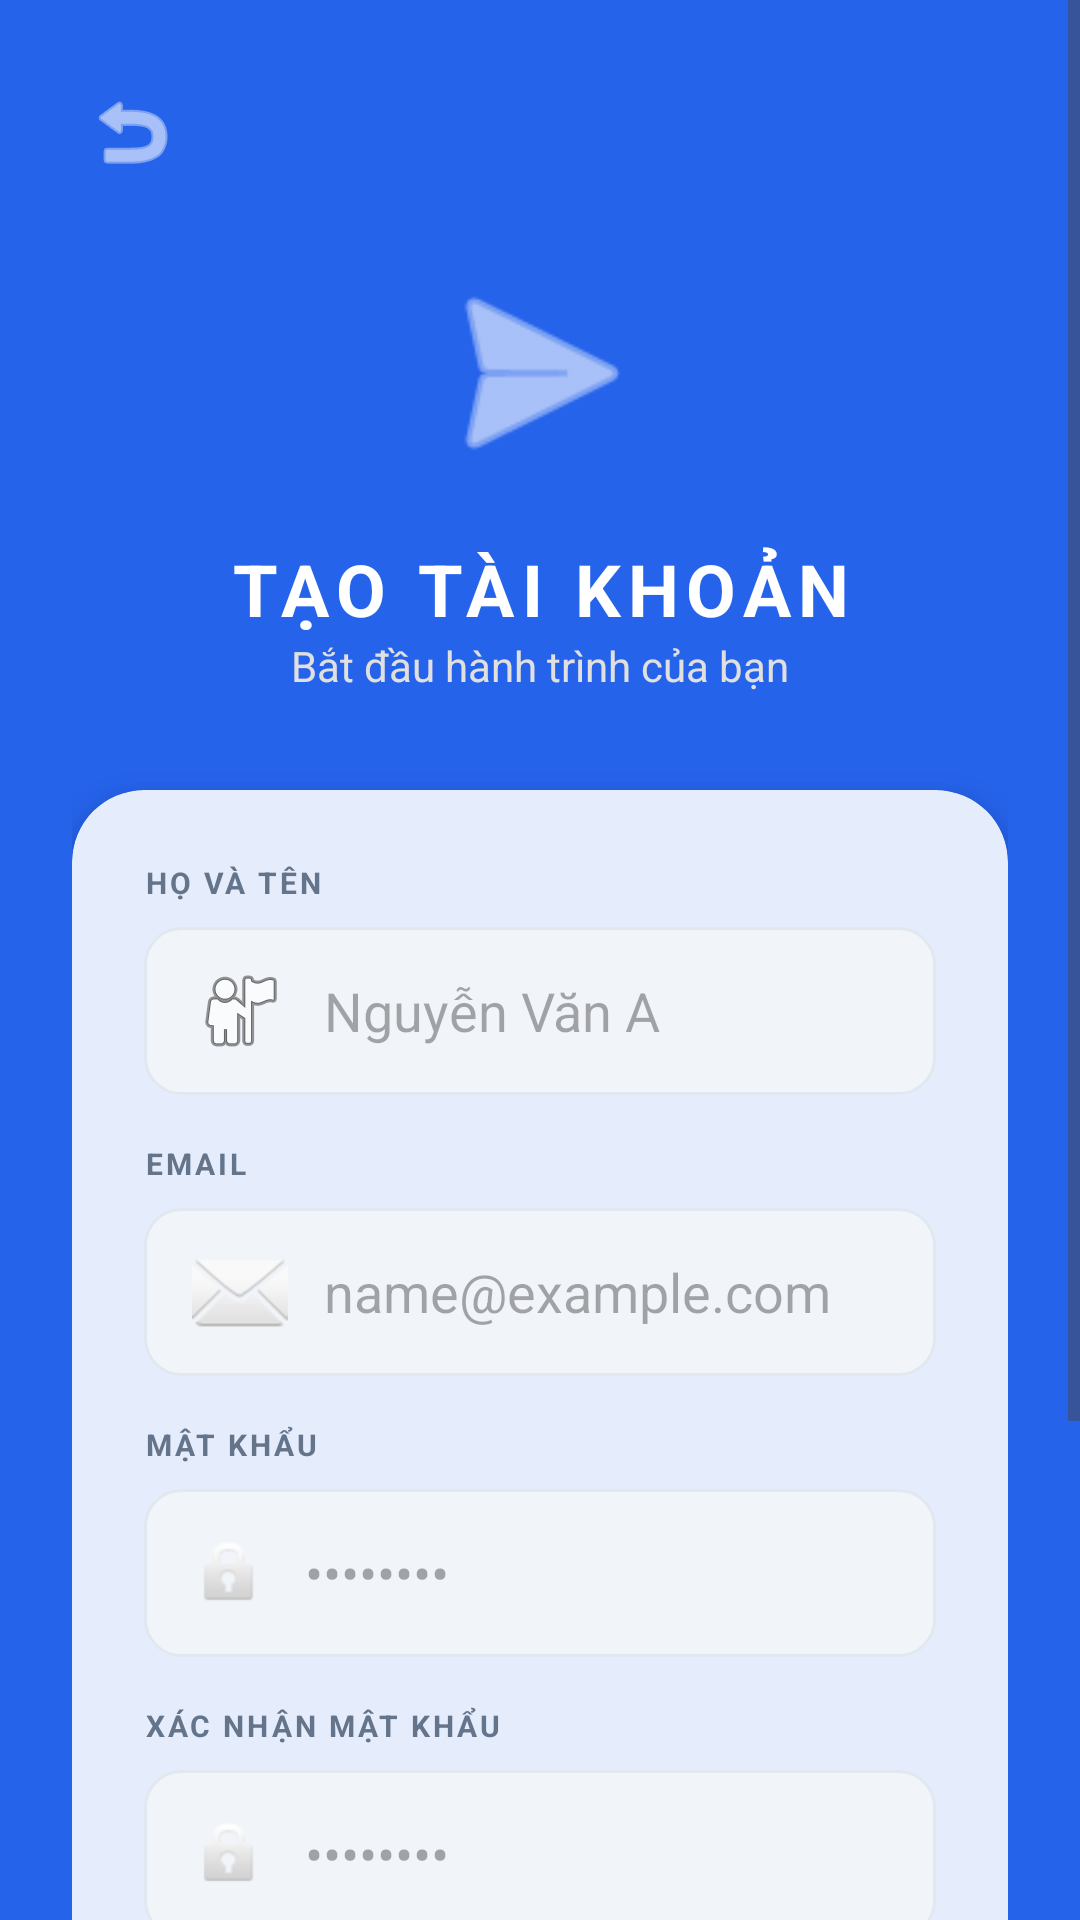

This screen was rendered from an Android layout file. Write that file and the resources it references.
<!-- AndroidManifest.xml: application theme Theme.TravelVN -->
<!-- res/layout/activity_register.xml -->
<?xml version="1.0" encoding="utf-8"?>
<androidx.constraintlayout.widget.ConstraintLayout xmlns:android="http://schemas.android.com/apk/res/android"
    xmlns:app="http://schemas.android.com/apk/res-auto"
    android:layout_width="match_parent"
    android:layout_height="match_parent"
    android:background="@color/vivu_blue">

    <ImageView
        android:layout_width="match_parent"
        android:layout_height="match_parent"
        android:scaleType="centerCrop"
        android:src="@drawable/bg_travel_header"
        android:alpha="0.3"
        android:contentDescription="Background" />

    <ScrollView
        android:layout_width="match_parent"
        android:layout_height="match_parent"
        android:fillViewport="true">

        <LinearLayout
            android:layout_width="match_parent"
            android:layout_height="wrap_content"
            android:orientation="vertical"
            android:padding="24dp">

            <ImageButton
                android:id="@+id/btnBack"
                android:layout_width="40dp"
                android:layout_height="40dp"
                android:background="?attr/selectableItemBackgroundBorderless"
                android:src="@android:drawable/ic_menu_revert"
                app:tint="@color/white"
                android:contentDescription="Quay lại" />

            <ImageView
                android:layout_width="80dp"
                android:layout_height="80dp"
                android:layout_gravity="center"
                android:layout_marginTop="20dp"
                android:src="@android:drawable/ic_menu_send"
                app:tint="@color/white" />

            <TextView
                android:layout_width="match_parent"
                android:layout_height="wrap_content"
                android:layout_marginTop="16dp"
                android:gravity="center"
                android:text="TẠO TÀI KHOẢN"
                android:textColor="@color/white"
                android:textSize="24sp"
                android:textStyle="bold"
                android:letterSpacing="0.1" />

            <TextView
                android:layout_width="match_parent"
                android:layout_height="wrap_content"
                android:gravity="center"
                android:text="Bắt đầu hành trình của bạn"
                android:textColor="#E0E0E0"
                android:textSize="14sp" />

            <com.google.android.material.card.MaterialCardView
                android:layout_width="match_parent"
                android:layout_height="wrap_content"
                android:layout_marginTop="32dp"
                app:cardBackgroundColor="@color/white"
                app:cardCornerRadius="24dp"
                app:cardElevation="8dp"
                app:strokeWidth="0dp">

                <LinearLayout
                    android:layout_width="match_parent"
                    android:layout_height="wrap_content"
                    android:orientation="vertical"
                    android:padding="24dp">

                    <TextView
                        android:layout_width="wrap_content"
                        android:layout_height="wrap_content"
                        android:text="HỌ VÀ TÊN"
                        android:textSize="10sp"
                        android:textStyle="bold"
                        android:textColor="#64748B"
                        android:letterSpacing="0.1" />

                    <EditText
                        android:id="@+id/etFullName"
                        android:layout_width="match_parent"
                        android:layout_height="56dp"
                        android:layout_marginTop="8dp"
                        android:background="@drawable/edittext_border"
                        android:drawableStart="@android:drawable/ic_menu_myplaces"
                        android:drawablePadding="12dp"
                        android:hint="Nguyễn Văn A"
                        android:padding="16dp" />

                    <TextView
                        android:layout_width="wrap_content"
                        android:layout_height="wrap_content"
                        android:text="EMAIL"
                        android:textSize="10sp"
                        android:textStyle="bold"
                        android:textColor="#64748B"
                        android:layout_marginTop="16dp"
                        android:letterSpacing="0.1" />

                    <EditText
                        android:id="@+id/etEmail"
                        android:layout_width="match_parent"
                        android:layout_height="56dp"
                        android:layout_marginTop="8dp"
                        android:background="@drawable/edittext_border"
                        android:drawableStart="@android:drawable/ic_dialog_email"
                        android:drawablePadding="12dp"
                        android:hint="name@example.com"
                        android:inputType="textEmailAddress"
                        android:padding="16dp" />

                    <TextView
                        android:layout_width="wrap_content"
                        android:layout_height="wrap_content"
                        android:text="MẬT KHẨU"
                        android:textSize="10sp"
                        android:textStyle="bold"
                        android:textColor="#64748B"
                        android:layout_marginTop="16dp"
                        android:letterSpacing="0.1" />

                    <EditText
                        android:id="@+id/etRegisterPassword"
                        android:layout_width="match_parent"
                        android:layout_height="56dp"
                        android:layout_marginTop="8dp"
                        android:background="@drawable/edittext_border"
                        android:drawableStart="@android:drawable/ic_lock_idle_lock"
                        android:drawablePadding="12dp"
                        android:hint="••••••••"
                        android:inputType="textPassword"
                        android:padding="16dp" />

                    <TextView
                        android:layout_width="wrap_content"
                        android:layout_height="wrap_content"
                        android:text="XÁC NHẬN MẬT KHẨU"
                        android:textSize="10sp"
                        android:textStyle="bold"
                        android:textColor="#64748B"
                        android:layout_marginTop="16dp"
                        android:letterSpacing="0.1" />

                    <EditText
                        android:id="@+id/etConfirmPassword"
                        android:layout_width="match_parent"
                        android:layout_height="56dp"
                        android:layout_marginTop="8dp"
                        android:background="@drawable/edittext_border"
                        android:drawableStart="@android:drawable/ic_lock_idle_lock"
                        android:drawablePadding="12dp"
                        android:hint="••••••••"
                        android:inputType="textPassword"
                        android:padding="16dp" />

                    <Button
                        android:id="@+id/btnRegisterSubmit"
                        android:layout_width="match_parent"
                        android:layout_height="56dp"
                        android:layout_marginTop="32dp"
                        android:backgroundTint="@color/vivu_blue"
                        android:text="Đăng ký ngay"
                        android:textColor="@color/white"
                        android:textStyle="bold"
                        app:cornerRadius="12dp"
                        app:elevation="4dp" />
                </LinearLayout>
            </com.google.android.material.card.MaterialCardView>

            <TextView
                android:id="@+id/btnLoginRedirect"
                android:layout_width="match_parent"
                android:layout_height="wrap_content"
                android:layout_marginTop="24dp"
                android:layout_marginBottom="40dp"
                android:gravity="center"
                android:text="Đã có tài khoản? Đăng nhập ngay"
                android:textColor="@color/white"
                android:textStyle="bold" />

        </LinearLayout>
    </ScrollView>
</androidx.constraintlayout.widget.ConstraintLayout>
<!-- resources referenced by this layout -->
<resources>
  <color name="vivu_blue">#2563EB</color>
  <color name="white">#FFFFFF</color>
  <!-- drawable edittext_border (drawable) -->
  <?xml version="1.0" encoding="utf-8"?>
  <shape xmlns:android="http://schemas.android.com/apk/res/android">
      <solid android:color="@color/vivu_tab_track" />
      <corners android:radius="12dp" />
      <stroke android:width="1dp" android:color="@color/vivu_border" />
  </shape>
  <style name="Theme.TravelVN" parent="Base.Theme.TravelVN" />
  <color name="vivu_tab_track">#F1F5F9</color>
  <color name="vivu_border">#E2E8F0</color>
  <style name="Base.Theme.TravelVN" parent="Theme.Material3.DayNight.NoActionBar">
          <item name="colorPrimary">@color/vivu_blue</item>
          <item name="colorOnPrimary">@color/white</item>
          <item name="colorPrimaryContainer">@color/vivu_primary_container</item>
          <item name="colorOnPrimaryContainer">@color/vivu_blue</item>
          <item name="android:colorBackground">@color/vivu_bg_gray</item>
          <item name="colorSurface">@color/vivu_surface</item>
          <item name="colorOnSurface">@color/vivu_black</item>
          <item name="colorOnSurfaceVariant">@color/vivu_text_gray</item>
          <item name="colorOutline">@color/vivu_border</item>
          <item name="android:statusBarColor">@color/vivu_bg_gray</item>
          <item name="android:navigationBarColor">@color/vivu_bg_gray</item>
          <item name="android:windowLightStatusBar">true</item>
      </style>
  <color name="vivu_primary_container">#EFF6FF</color>
  <color name="vivu_bg_gray">#F8FAFC</color>
  <color name="vivu_surface">#FFFFFF</color>
  <color name="vivu_black">#111827</color>
  <color name="vivu_text_gray">#4B5563</color>
</resources>
